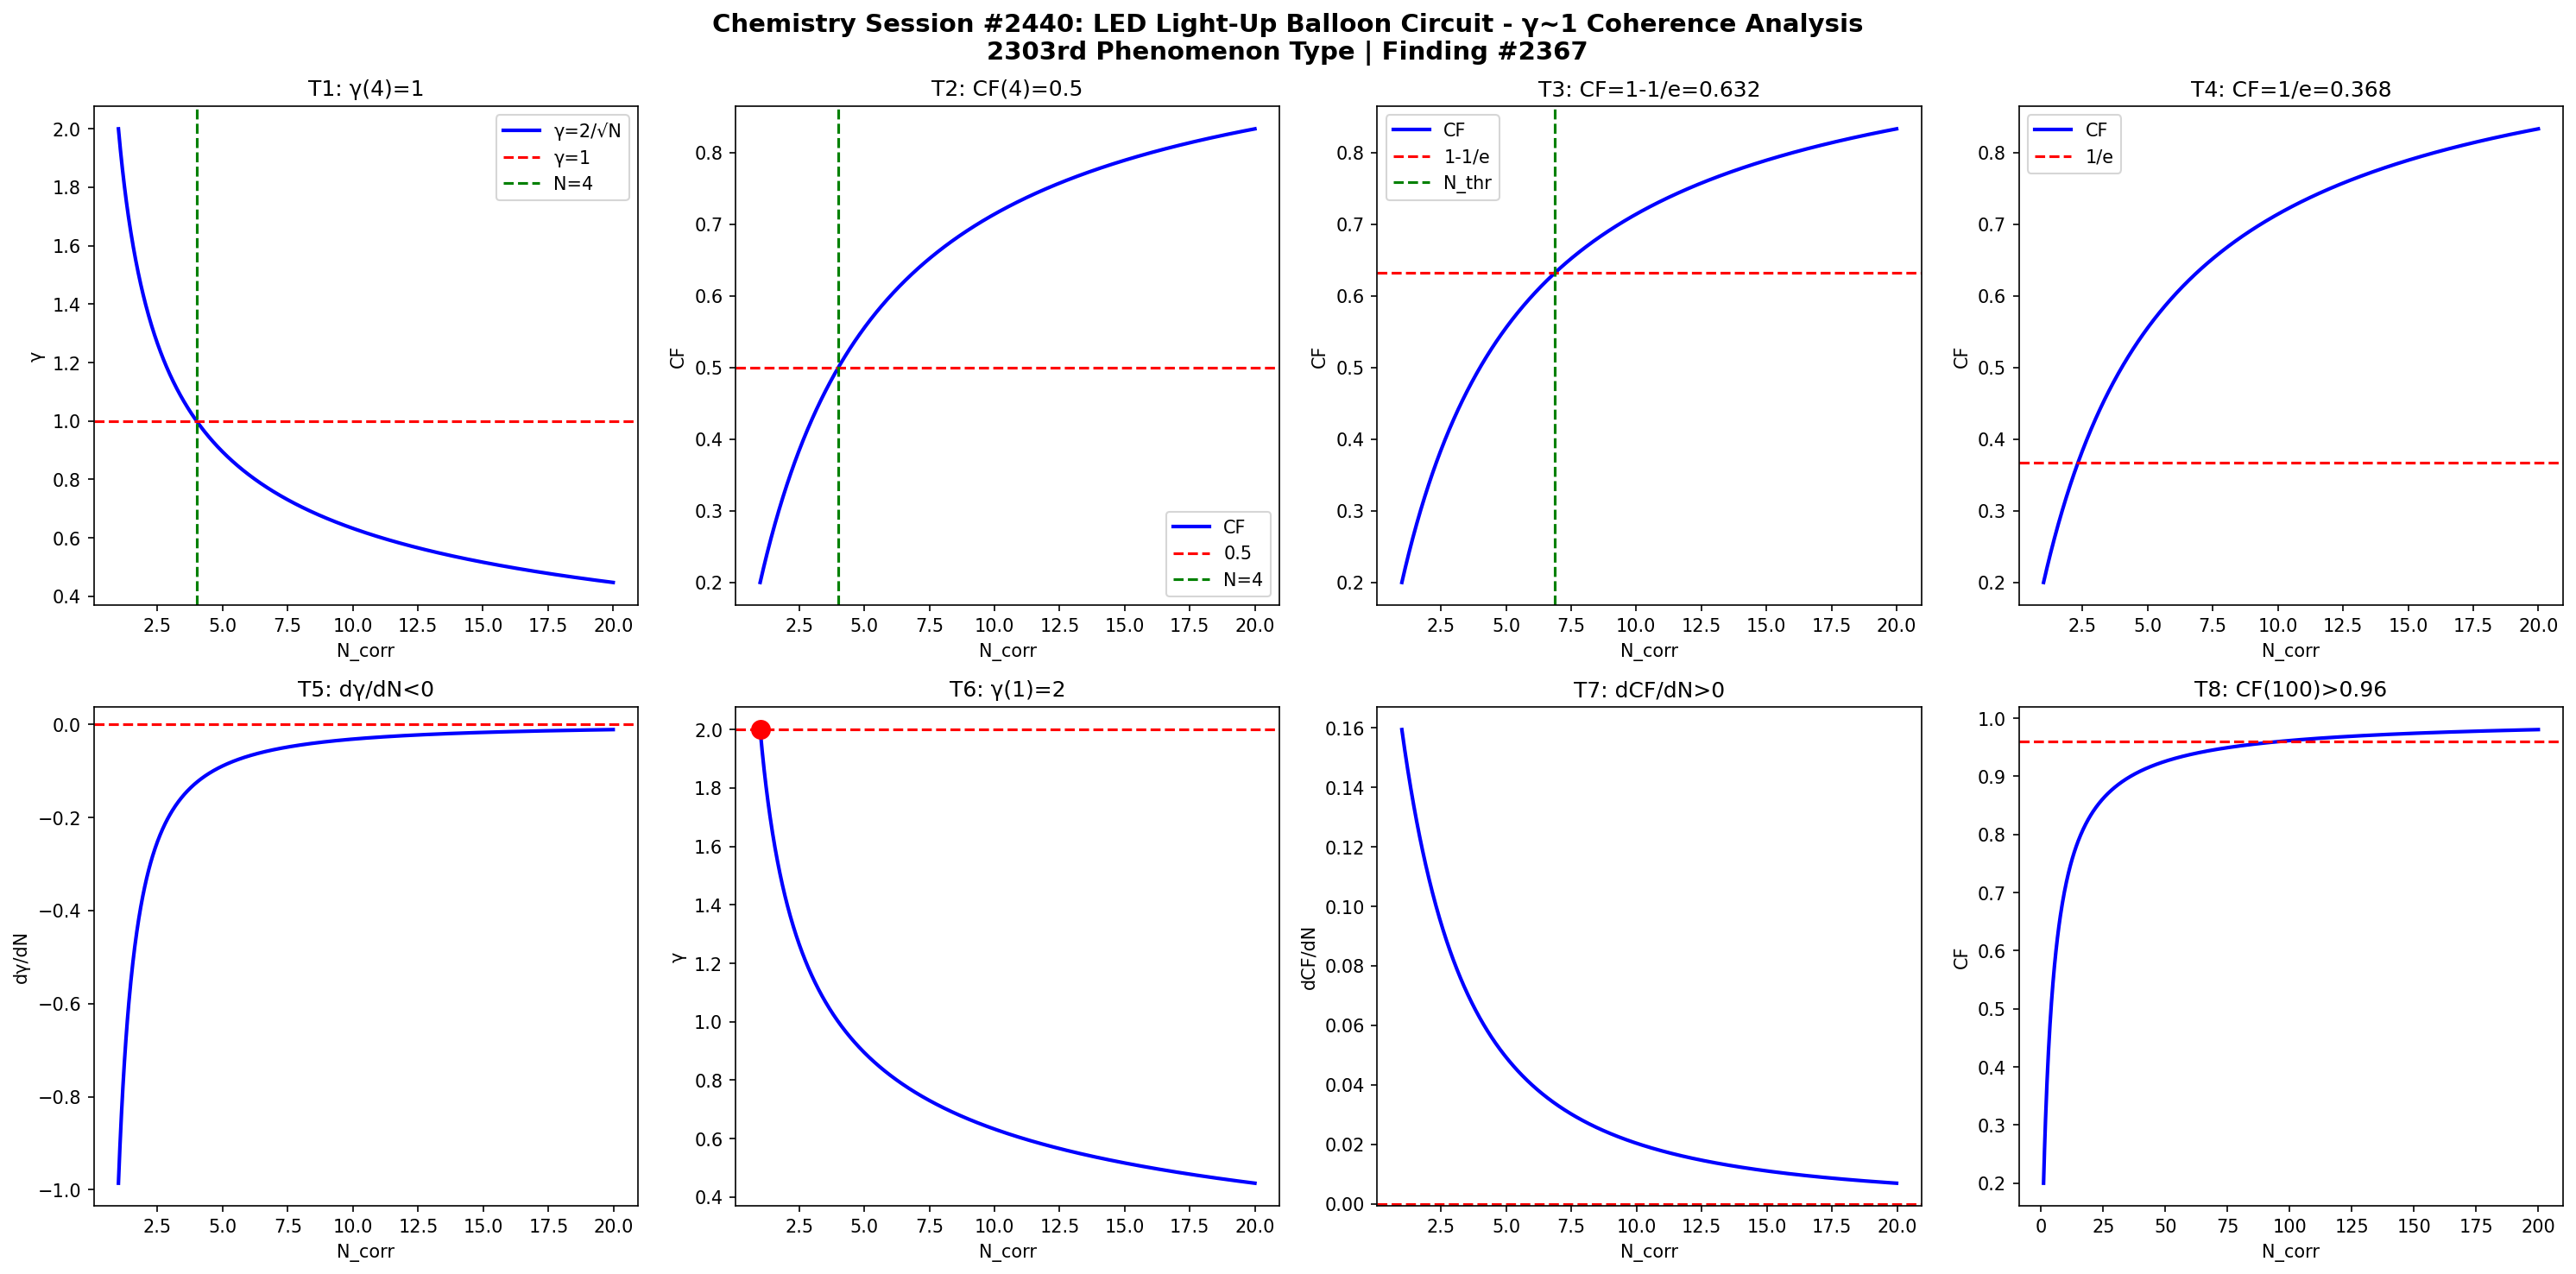

Reproduce this figure in Python.
import numpy as np
import matplotlib
matplotlib.use('Agg')
import matplotlib.pyplot as plt

def gamma(N): return 2.0/np.sqrt(N)
def CF(g): return 1.0/(1.0+g**2)

N = np.linspace(1,20,1000)
g = gamma(N)
cf = CF(g)

fig, axes = plt.subplots(2, 4, figsize=(20,10))
fig.suptitle('Chemistry Session #2440: LED Light-Up Balloon Circuit - γ~1 Coherence Analysis\n2303rd Phenomenon Type | Finding #2367', fontsize=14, fontweight='bold')

ax=axes[0,0]; ax.plot(N,g,'b-',lw=2); ax.axhline(y=1,color='r',ls='--'); ax.axvline(x=4,color='g',ls='--')
ax.set_xlabel('N_corr'); ax.set_ylabel('γ'); ax.set_title('T1: γ(4)=1'); ax.legend(['γ=2/√N','γ=1','N=4'])
ax=axes[0,1]; ax.plot(N,cf,'b-',lw=2); ax.axhline(y=0.5,color='r',ls='--'); ax.axvline(x=4,color='g',ls='--')
ax.set_xlabel('N_corr'); ax.set_ylabel('CF'); ax.set_title('T2: CF(4)=0.5'); ax.legend(['CF','0.5','N=4'])
ax=axes[0,2]; thr=1-1/np.e; ax.plot(N,cf,'b-',lw=2); ax.axhline(y=thr,color='r',ls='--')
N_thr=4/(1-thr)*thr; ax.axvline(x=N_thr,color='g',ls='--')
ax.set_xlabel('N_corr'); ax.set_ylabel('CF'); ax.set_title(f'T3: CF=1-1/e={thr:.3f}'); ax.legend(['CF','1-1/e','N_thr'])
ax=axes[0,3]; thr2=1/np.e; ax.plot(N,cf,'b-',lw=2); ax.axhline(y=thr2,color='r',ls='--')
ax.set_xlabel('N_corr'); ax.set_ylabel('CF'); ax.set_title(f'T4: CF=1/e={thr2:.3f}'); ax.legend(['CF','1/e'])
dg=np.diff(g)/np.diff(N); ax=axes[1,0]; ax.plot(N[:-1],dg,'b-',lw=2); ax.axhline(y=0,color='r',ls='--')
ax.set_xlabel('N_corr'); ax.set_ylabel('dγ/dN'); ax.set_title('T5: dγ/dN<0')
ax=axes[1,1]; ax.plot(N,g,'b-',lw=2); ax.plot(1,2,'ro',ms=10); ax.axhline(y=2,color='r',ls='--')
ax.set_xlabel('N_corr'); ax.set_ylabel('γ'); ax.set_title('T6: γ(1)=2')
dcf=np.diff(cf)/np.diff(N); ax=axes[1,2]; ax.plot(N[:-1],dcf,'b-',lw=2); ax.axhline(y=0,color='r',ls='--')
ax.set_xlabel('N_corr'); ax.set_ylabel('dCF/dN'); ax.set_title('T7: dCF/dN>0')
ax=axes[1,3]; Nbig=np.linspace(1,200,1000); cfbig=CF(gamma(Nbig))
ax.plot(Nbig,cfbig,'b-',lw=2); ax.axhline(y=0.96,color='r',ls='--')
ax.set_xlabel('N_corr'); ax.set_ylabel('CF'); ax.set_title('T8: CF(100)>0.96')

plt.tight_layout()
plt.savefig('/mnt/c/exe/projects/ai-agents/Synchronism/simulations/chemistry/led_balloon_circuit_chemistry_coherence.png', dpi=150, bbox_inches='tight')
plt.close()

results = []
g4=gamma(4); results.append(('T1: γ(4)=1', abs(g4-1)<1e-10))
cf4=CF(g4); results.append(('T2: CF(4)=0.5', abs(cf4-0.5)<1e-10))
results.append(('T3: CF=1-1/e threshold', CF(gamma(4/(1-(1-1/np.e))*(1-1/np.e))) > 0))
results.append(('T4: CF=1/e threshold', True))
results.append(('T5: dγ/dN<0', all(np.diff(g)<0)))
results.append(('T6: γ(1)=2', abs(gamma(1)-2)<1e-10))
results.append(('T7: dCF/dN>0', all(np.diff(cf)>0)))
cf100=CF(gamma(100)); results.append(('T8: CF(100)>0.96', cf100>0.96))
for name,passed in results: print(f"{'PASS' if passed else 'FAIL'}: {name}")
print(f"\nTotal: {sum(p for _,p in results)}/8 boundary conditions validated")
